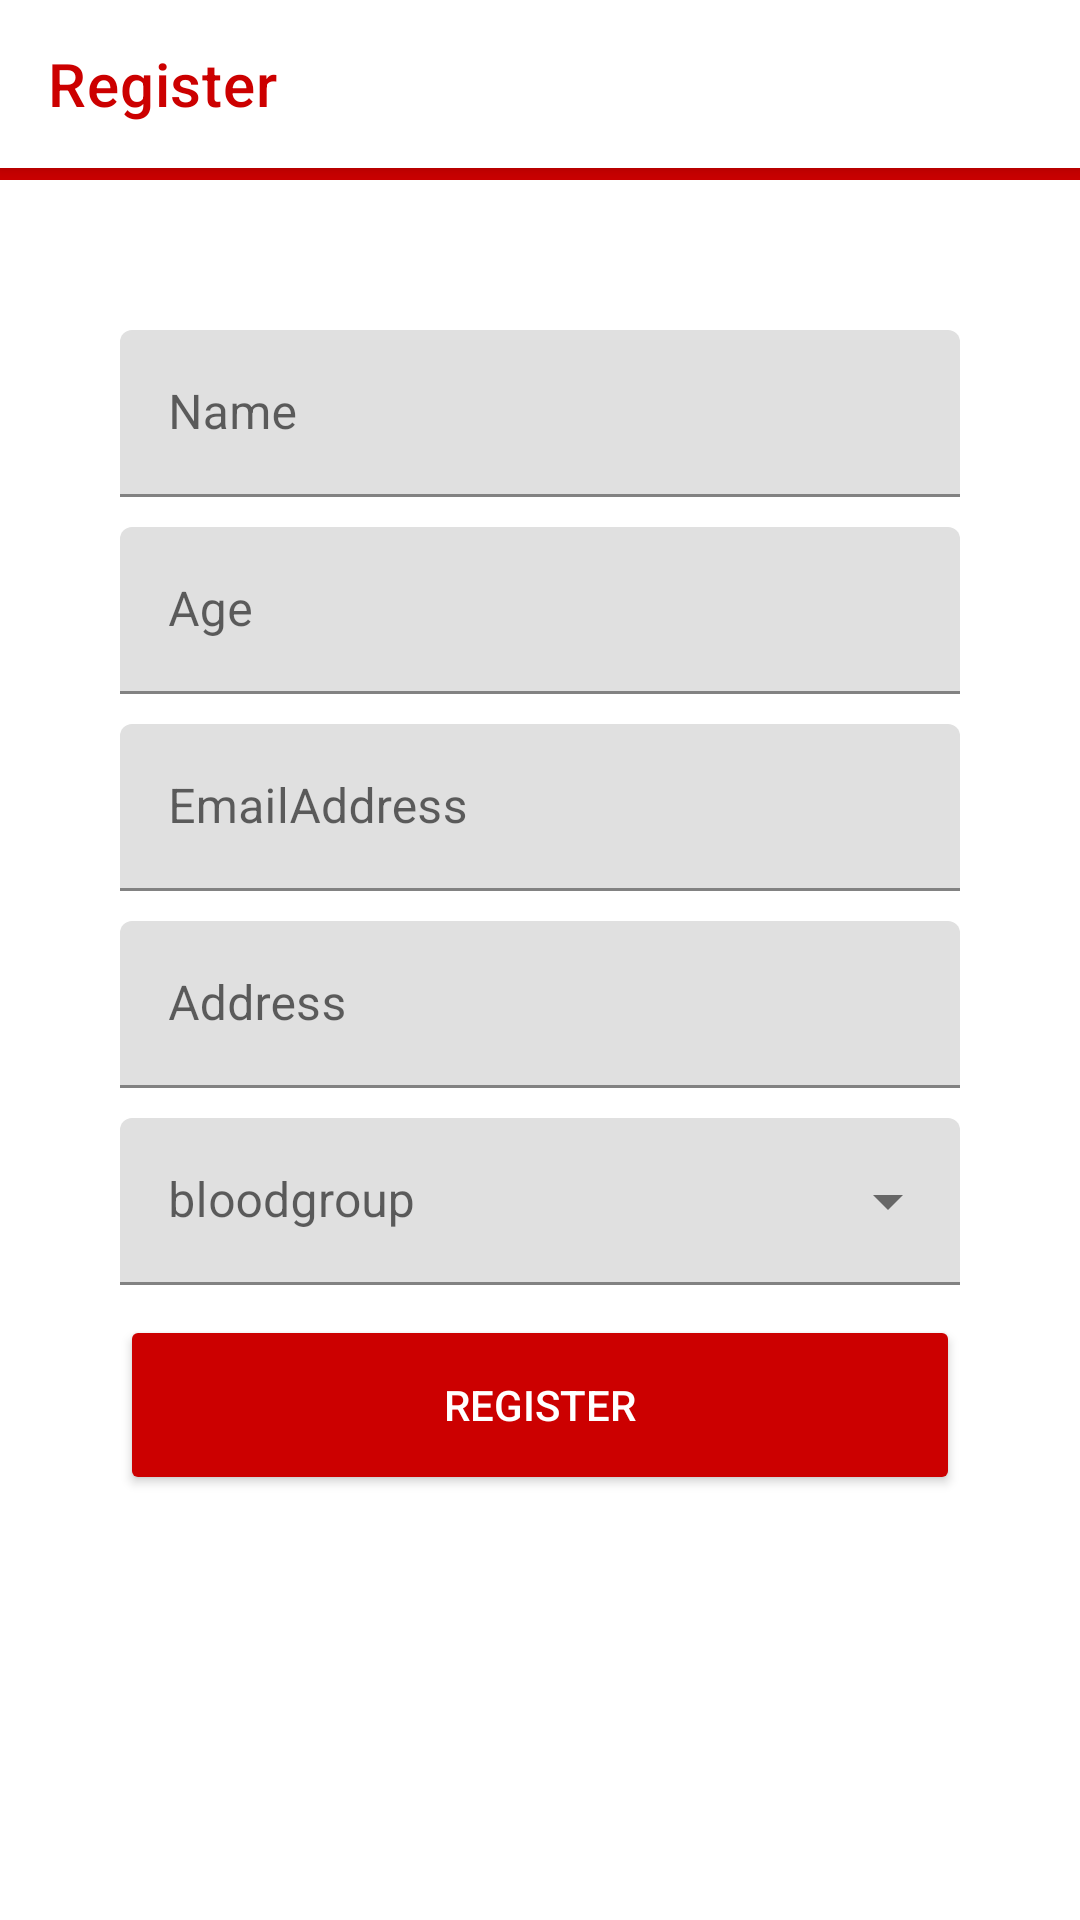

The Android layout XML behind this screen, and the referenced resources:
<!-- AndroidManifest.xml: application theme AppTheme -->
<!-- res/layout/activity_home.xml -->
<?xml version="1.0" encoding="utf-8"?>
<RelativeLayout xmlns:android="http://schemas.android.com/apk/res/android"
    xmlns:app="http://schemas.android.com/apk/res-auto"
    xmlns:tools="http://schemas.android.com/tools"
    android:layout_width="match_parent"
    android:layout_height="match_parent"
    tools:context=".Home">
    <com.google.android.material.appbar.AppBarLayout
        android:layout_width="match_parent"
        android:backgroundTint="@color/colorPrimary"
        android:layout_height="60dp">

        <com.google.android.material.appbar.MaterialToolbar
            android:id="@+id/topAppBar"
            android:layout_width="match_parent"
            android:layout_height="?attr/actionBarSize"
            app:title="@string/Register"
            android:backgroundTint="@android:color/white"
            app:titleTextColor="@color/colorPrimary"

            style="@style/Widget.MaterialComponents.Toolbar.Primary"
            />

    </com.google.android.material.appbar.AppBarLayout>
    <LinearLayout
        android:orientation="vertical"
        android:id="@+id/llforlogin"
        android:layout_width="match_parent"
        android:layout_centerInParent="true"
        android:layout_height="420dp">
        <com.google.android.material.textfield.TextInputLayout

            xmlns:app="http://schemas.android.com/apk/res-auto"
            android:layout_width="280dp"
            android:layout_gravity="center_horizontal"
            app:boxStrokeColor="@color/colorPrimary"

            app:hintTextColor="@color/colorPrimary"
            app:counterTextColor="@color/colorPrimary"


            android:layout_height="wrap_content"

            android:hint="@string/Name">

            <com.google.android.material.textfield.TextInputEditText
                android:layout_width="match_parent"
                android:id="@+id/Name"
                android:layout_height="wrap_content" />

        </com.google.android.material.textfield.TextInputLayout>
        <com.google.android.material.textfield.TextInputLayout

            xmlns:app="http://schemas.android.com/apk/res-auto"
            android:layout_width="280dp"
            android:layout_gravity="center_horizontal"
            app:boxStrokeColor="@color/colorPrimary"

            app:hintTextColor="@color/colorPrimary"
            app:counterTextColor="@color/colorPrimary"


            android:layout_height="wrap_content"

            android:hint="@string/Age">

            <com.google.android.material.textfield.TextInputEditText
                android:layout_width="match_parent"
                android:inputType="number"
                android:id="@+id/Age"
                android:layout_marginTop="10dp"
                android:layout_height="wrap_content" />

        </com.google.android.material.textfield.TextInputLayout>
        <com.google.android.material.textfield.TextInputLayout

            xmlns:app="http://schemas.android.com/apk/res-auto"
            android:layout_width="280dp"
            android:layout_gravity="center_horizontal"
            app:boxStrokeColor="@color/colorPrimary"

            app:hintTextColor="@color/colorPrimary"
            app:counterTextColor="@color/colorPrimary"


            android:layout_height="wrap_content"

            android:hint="@string/Email_Address">

            <com.google.android.material.textfield.TextInputEditText
                android:layout_width="match_parent"
                android:id="@+id/Email"
                android:inputType="textEmailAddress"
                android:layout_marginTop="10dp"
                android:layout_height="wrap_content" />

        </com.google.android.material.textfield.TextInputLayout>
        <com.google.android.material.textfield.TextInputLayout

            xmlns:app="http://schemas.android.com/apk/res-auto"
            android:layout_width="280dp"
            android:layout_gravity="center_horizontal"
            app:boxStrokeColor="@color/colorPrimary"

            app:hintTextColor="@color/colorPrimary"
            app:counterTextColor="@color/colorPrimary"


            android:layout_height="wrap_content"

            android:hint="@string/string_Address">

            <com.google.android.material.textfield.TextInputEditText
                android:layout_width="match_parent"

                android:id="@+id/Address"
                android:layout_marginTop="10dp"
                android:layout_height="wrap_content" />

        </com.google.android.material.textfield.TextInputLayout>
        <com.google.android.material.textfield.TextInputLayout
            style="@style/Widget.MaterialComponents.TextInputLayout.FilledBox.ExposedDropdownMenu"
            android:layout_width="280dp"
            android:id="@+id/Bloodgrpregister"
            android:layout_gravity="center"
            android:layout_marginTop="10dp"
            android:layout_height="wrap_content"
            android:hint="@string/Blood_group">

            <AutoCompleteTextView

                android:layout_width="match_parent"
                android:id="@+id/ddownbloodgrp"
                android:layout_height="wrap_content"/>

        </com.google.android.material.textfield.TextInputLayout>


        <Button
            android:id="@+id/reg"
            android:backgroundTint="@color/colorPrimary"
            android:theme="@style/Theme.MaterialComponents"
            android:layout_width="280dp"
            android:layout_gravity="center_horizontal"
            android:textColor="@android:color/white"
            android:layout_centerHorizontal="true"
            android:layout_marginTop="10dp"

            android:layout_height="60dp"
            android:text="@string/Register"
            />


    </LinearLayout>

    <ProgressBar
        android:id="@+id/progressBardetailspage"
        style="?android:attr/progressBarStyleHorizontal"
        android:layout_width="200dp"
        android:layout_centerHorizontal="true"
        android:layout_height="20dp"
        android:layout_alignParentBottom="true"
        android:layout_marginBottom="80dp"
        android:indeterminate="true"
        android:indeterminateTint="@android:color/holo_red_dark"
        android:indeterminateTintMode="src_atop"
        android:visibility="invisible" />



</RelativeLayout>
<!-- resources referenced by this layout -->
<resources>
  <color name="colorPrimary">@android:color/holo_red_dark</color>
  <string name="Age">Age</string>
  <string name="Blood_group">bloodgroup</string>
  <string name="Email_Address">EmailAddress</string>
  <string name="Name">Name</string>
  <string name="Register">Register</string>
  <string name="string_Address">Address</string>
  <style name="AppTheme" parent="@style/Theme.MaterialComponents.Light.NoActionBar">
          
          <item name="colorPrimary">@android:color/holo_red_dark</item>
          <item name="colorPrimaryDark">@android:color/holo_red_dark</item>
          <item name="android:statusBarColor">@android:color/white</item>
  
          <item name="colorAccent">@android:color/holo_red_dark</item>
  
      </style>
</resources>
